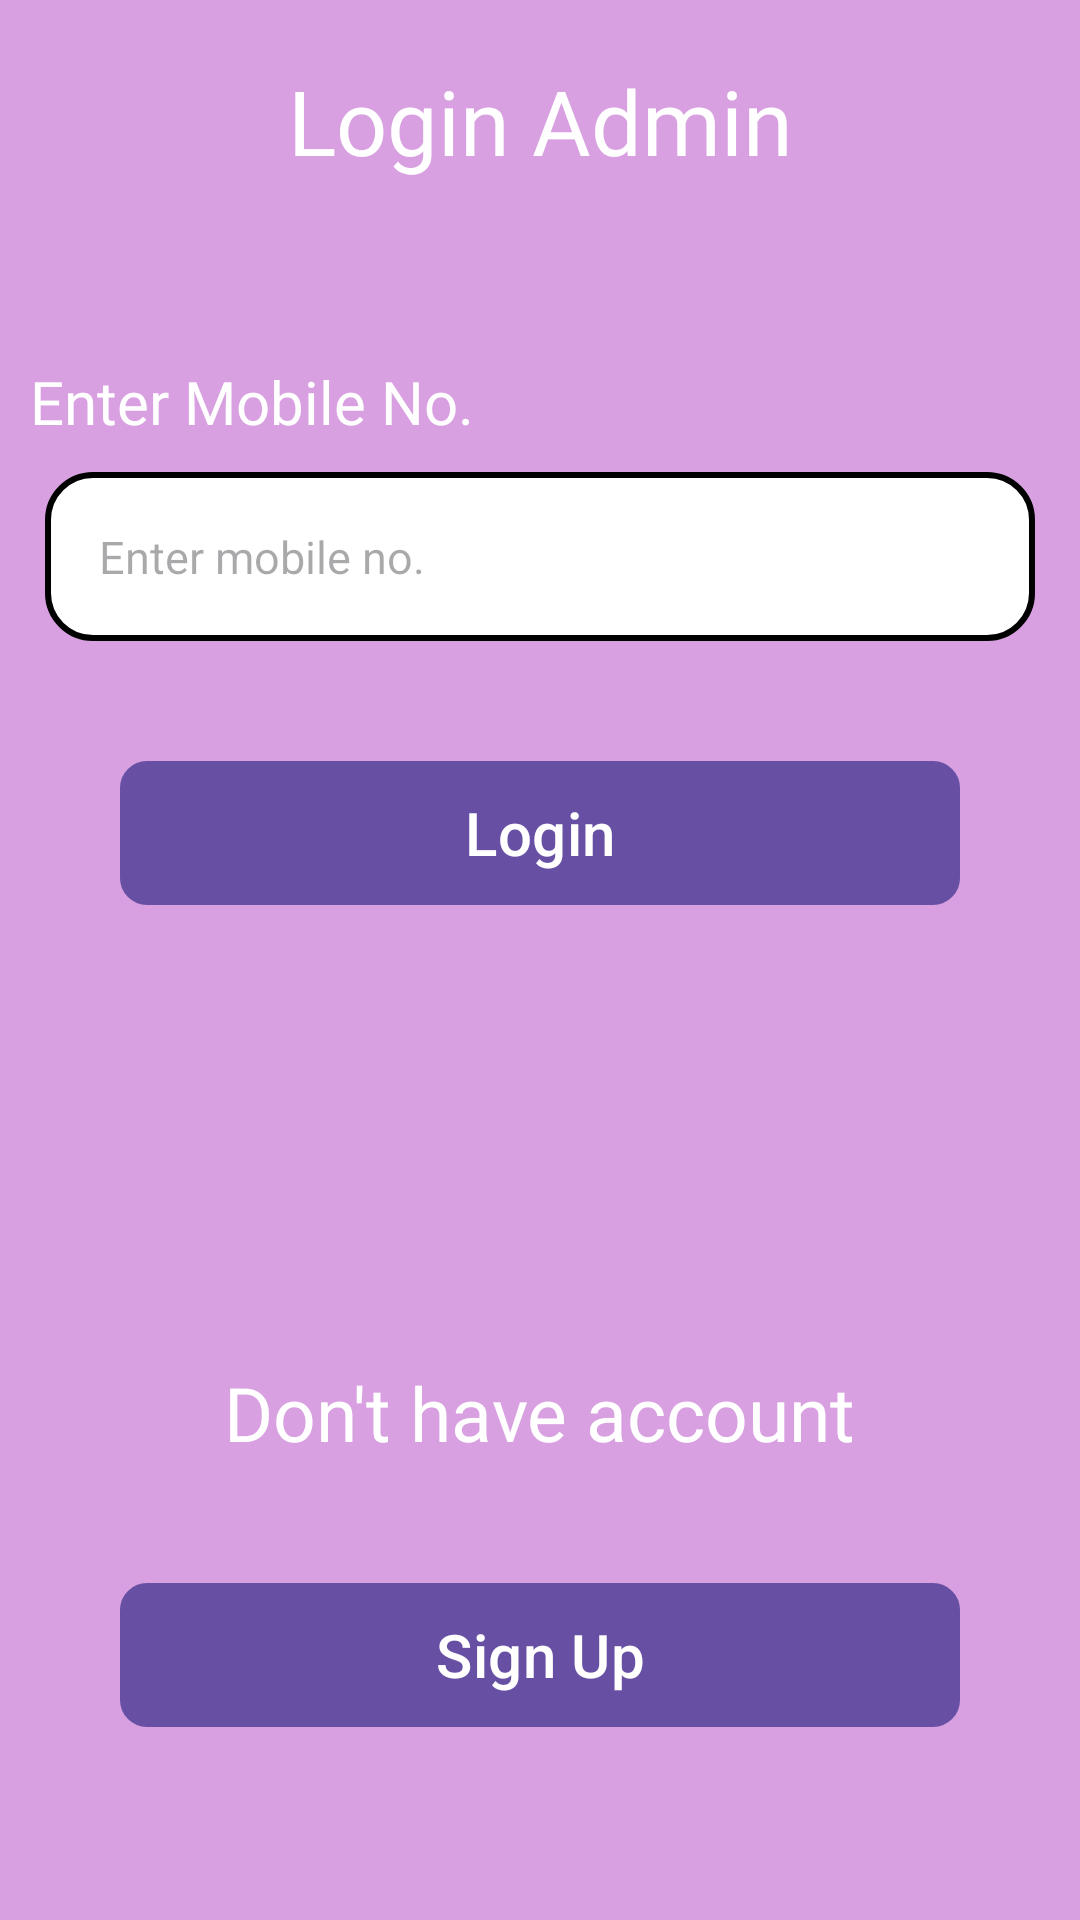

Write the Android layout XML for this screen, with the resource values it uses.
<!-- AndroidManifest.xml: application theme Theme.EaseMyPost -->
<!-- res/layout/fragment_admin_login.xml -->
<?xml version="1.0" encoding="utf-8"?>
<androidx.constraintlayout.widget.ConstraintLayout xmlns:android="http://schemas.android.com/apk/res/android"
    xmlns:tools="http://schemas.android.com/tools"
    android:layout_width="match_parent"
    android:layout_height="match_parent"
    xmlns:app="http://schemas.android.com/apk/res-auto"
    tools:context=".ui.loginSignup.AdminLoginFragment"
    android:background="@color/AllbackgroundColor">


    <TextView
        android:id="@+id/tv_login"
        android:layout_width="wrap_content"
        android:layout_height="wrap_content"
        android:text="Login Admin"
        android:textSize="30sp"
        android:textColor="@color/white"
        android:fontFamily="@font/roboto_slab_extra_bold"
        app:layout_constraintTop_toTopOf="parent"
        app:layout_constraintStart_toStartOf="parent"
        app:layout_constraintEnd_toEndOf="parent"
        android:layout_margin="20dp"/>

    <TextView
        android:id="@+id/tv_enter_mobile"
        android:layout_width="wrap_content"
        android:layout_height="wrap_content"
        android:text="Enter Mobile No."
        android:textSize="20sp"
        android:textColor="@color/white"
        android:fontFamily="@font/roboto_slab_regular"
        app:layout_constraintTop_toBottomOf="@id/tv_login"
        app:layout_constraintStart_toStartOf="parent"
        android:layout_marginTop="60dp"
        android:layout_marginHorizontal="10dp"/>

    <EditText
        android:id="@+id/et_mobile_no"
        android:layout_width="match_parent"
        android:layout_height="wrap_content"
        android:background="@drawable/edittext_background"
        app:layout_constraintTop_toBottomOf="@id/tv_enter_mobile"
        android:layout_marginTop="10dp"
        android:layout_marginHorizontal="15dp"
        android:padding="18dp"
        android:textColor="@color/black"
        android:textSize="15dp"
        android:inputType="number"
        android:hint="Enter mobile no."
        />

    <com.google.android.material.button.MaterialButton
        android:id="@+id/btn_login"
        android:layout_width="match_parent"
        android:layout_height="wrap_content"
        android:text="Login"
        app:layout_constraintTop_toBottomOf="@id/et_mobile_no"
        android:textSize="20sp"
        android:layout_margin="40dp"
        android:background="@drawable/btn_dashboard_main_dop"
        />

    <TextView
        android:id="@+id/tv_dont_have_acc"
        android:layout_width="wrap_content"
        android:layout_height="wrap_content"
        android:text="Don't have account"
        android:textSize="25sp"
        android:textColor="@color/white"
        android:fontFamily="@font/roboto_slab_regular"
        app:layout_constraintTop_toBottomOf="@id/btn_login"
        app:layout_constraintStart_toStartOf="parent"
        app:layout_constraintEnd_toEndOf="parent"
        app:layout_constraintBottom_toBottomOf="parent"
        android:layout_marginHorizontal="10dp"/>

    <com.google.android.material.button.MaterialButton
        android:id="@+id/btn_signup"
        android:layout_width="match_parent"
        android:layout_height="wrap_content"
        android:text="Sign Up"
        app:layout_constraintTop_toBottomOf="@id/tv_dont_have_acc"
        android:textSize="20sp"
        android:layout_margin="40dp"
        android:background="@drawable/btn_dashboard_main_dop"
        />






</androidx.constraintlayout.widget.ConstraintLayout>
<!-- resources referenced by this layout -->
<resources>
  <color name="AllbackgroundColor">#D89FE1</color>
  <color name="black">#FF000000</color>
  <color name="white">#FFFFFFFF</color>
  <!-- drawable btn_dashboard_main_dop (drawable) -->
  <?xml version="1.0" encoding="utf-8"?>
  <shape xmlns:android="http://schemas.android.com/apk/res/android">
      <gradient
          android:startColor="#471151"
          android:endColor="#E771FB"
          android:angle="45" /> 
      <corners android:radius="8dp" /> 
      <stroke
          android:width="2dp"
          android:color="#FFFFFF" />
  </shape>
  <!-- drawable edittext_background (drawable) -->
  <?xml version="1.0" encoding="utf-8"?>
  <shape xmlns:android="http://schemas.android.com/apk/res/android"
      android:shape="rectangle">
  
      <solid android:color="@color/white"/>
      <corners android:radius="15dp"/>
      <stroke android:width="2dp"/>
      <stroke android:color="@color/black"/>
  
  </shape>
  <style name="Theme.EaseMyPost" parent="Base.Theme.EaseMyPost" />
  <style name="Base.Theme.EaseMyPost" parent="Theme.Material3.DayNight.NoActionBar">
          
          
      </style>
</resources>
